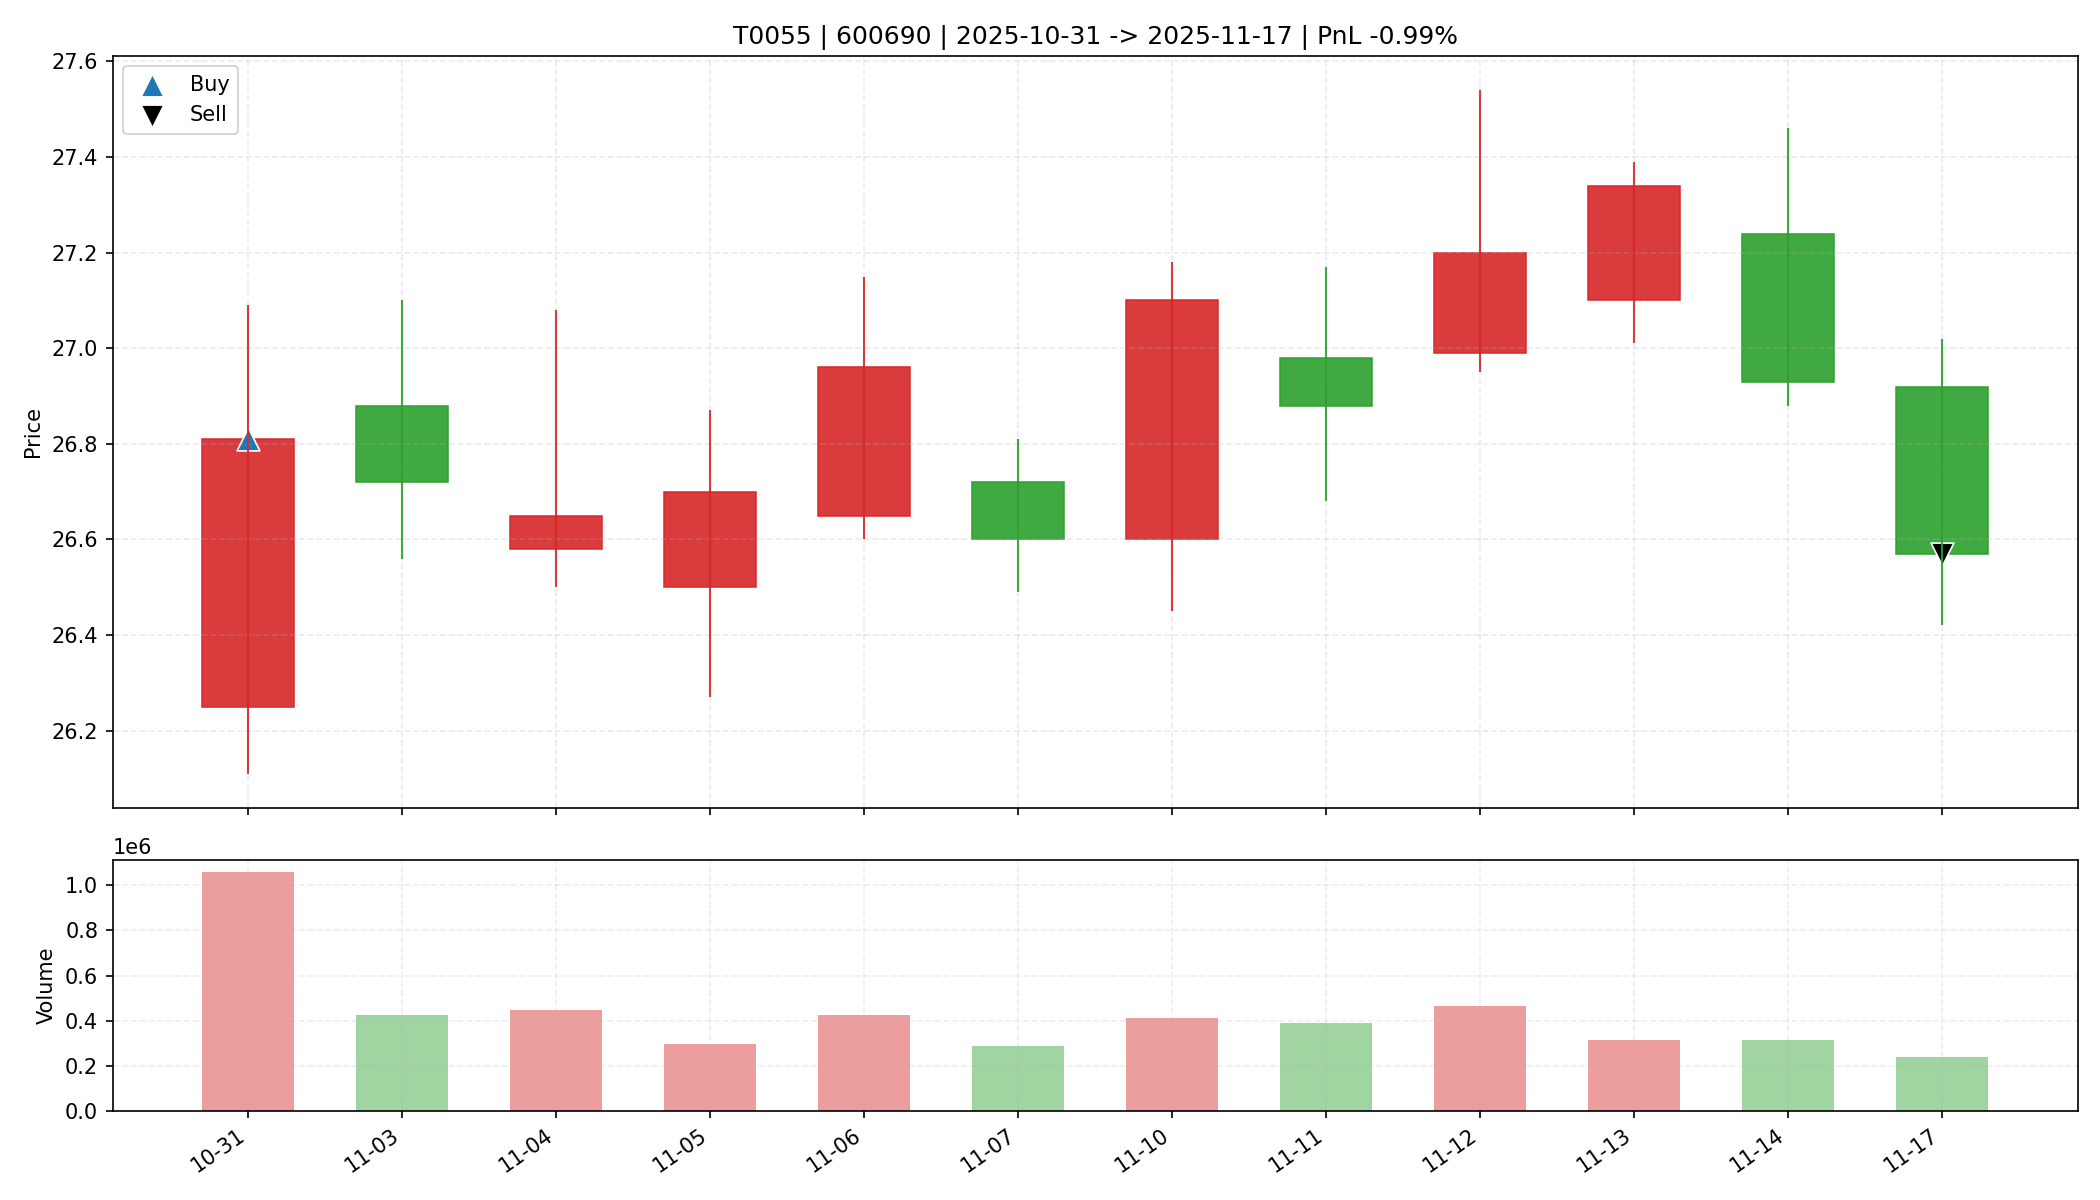

The file beside this chart, header and first rows:
date, open, high, low, close, amount, volume, trade_id, code, buy_date, sell_date, buy_price, sell_price, matched_shares, buy_reason, sell_reason, sell_profit_pct, sell_hold_days, is_buy_day, is_sell_day, holding_day_index
2025-10-31, 26.25, 27.09, 26.11, 26.81, 2818979840, 1057631, T0055, 600690, 2025-10-31, 2025-11-17, 26.81, 26.57, 1200, 前10日振幅4.7%, 阳线涨幅2.1%, 突破均线, 放量2.1倍(温和+爆发…, 跌破MA10, -0.9942, 11.0, True, False, 0
2025-11-03, 26.88, 27.1, 26.56, 26.72, 1134583424, 424326, T0055, 600690, 2025-10-31, 2025-11-17, 26.81, 26.57, 1200, 前10日振幅4.7%, 阳线涨幅2.1%, 突破均线, 放量2.1倍(温和+爆发…, 跌破MA10, -0.9942, 11.0, False, False, 1
2025-11-04, 26.58, 27.08, 26.5, 26.65, 1201615744, 447890, T0055, 600690, 2025-10-31, 2025-11-17, 26.81, 26.57, 1200, 前10日振幅4.7%, 阳线涨幅2.1%, 突破均线, 放量2.1倍(温和+爆发…, 跌破MA10, -0.9942, 11.0, False, False, 2
2025-11-05, 26.5, 26.87, 26.27, 26.7, 792771968, 297089, T0055, 600690, 2025-10-31, 2025-11-17, 26.81, 26.57, 1200, 前10日振幅4.7%, 阳线涨幅2.1%, 突破均线, 放量2.1倍(温和+爆发…, 跌破MA10, -0.9942, 11.0, False, False, 3
2025-11-06, 26.65, 27.15, 26.6, 26.96, 1147674368, 425398, T0055, 600690, 2025-10-31, 2025-11-17, 26.81, 26.57, 1200, 前10日振幅4.7%, 阳线涨幅2.1%, 突破均线, 放量2.1倍(温和+爆发…, 跌破MA10, -0.9942, 11.0, False, False, 4
2025-11-07, 26.72, 26.81, 26.49, 26.6, 763168576, 286735, T0055, 600690, 2025-10-31, 2025-11-17, 26.81, 26.57, 1200, 前10日振幅4.7%, 阳线涨幅2.1%, 突破均线, 放量2.1倍(温和+爆发…, 跌破MA10, -0.9942, 11.0, False, False, 5
2025-11-10, 26.6, 27.18, 26.45, 27.1, 1108509568, 412073, T0055, 600690, 2025-10-31, 2025-11-17, 26.81, 26.57, 1200, 前10日振幅4.7%, 阳线涨幅2.1%, 突破均线, 放量2.1倍(温和+爆发…, 跌破MA10, -0.9942, 11.0, False, False, 6
2025-11-11, 26.98, 27.17, 26.68, 26.88, 1045740352, 389235, T0055, 600690, 2025-10-31, 2025-11-17, 26.81, 26.57, 1200, 前10日振幅4.7%, 阳线涨幅2.1%, 突破均线, 放量2.1倍(温和+爆发…, 跌破MA10, -0.9942, 11.0, False, False, 7
2025-11-12, 26.99, 27.54, 26.95, 27.2, 1266262144, 464326, T0055, 600690, 2025-10-31, 2025-11-17, 26.81, 26.57, 1200, 前10日振幅4.7%, 阳线涨幅2.1%, 突破均线, 放量2.1倍(温和+爆发…, 跌破MA10, -0.9942, 11.0, False, False, 8
2025-11-13, 27.1, 27.39, 27.01, 27.34, 853837632, 313972, T0055, 600690, 2025-10-31, 2025-11-17, 26.81, 26.57, 1200, 前10日振幅4.7%, 阳线涨幅2.1%, 突破均线, 放量2.1倍(温和+爆发…, 跌破MA10, -0.9942, 11.0, False, False, 9
2025-11-14, 27.24, 27.46, 26.88, 26.93, 849817088, 313203, T0055, 600690, 2025-10-31, 2025-11-17, 26.81, 26.57, 1200, 前10日振幅4.7%, 阳线涨幅2.1%, 突破均线, 放量2.1倍(温和+爆发…, 跌破MA10, -0.9942, 11.0, False, False, 10
2025-11-17, 26.92, 27.02, 26.42, 26.57, 638979456, 240022, T0055, 600690, 2025-10-31, 2025-11-17, 26.81, 26.57, 1200, 前10日振幅4.7%, 阳线涨幅2.1%, 突破均线, 放量2.1倍(温和+爆发…, 跌破MA10, -0.9942, 11.0, False, True, 11
